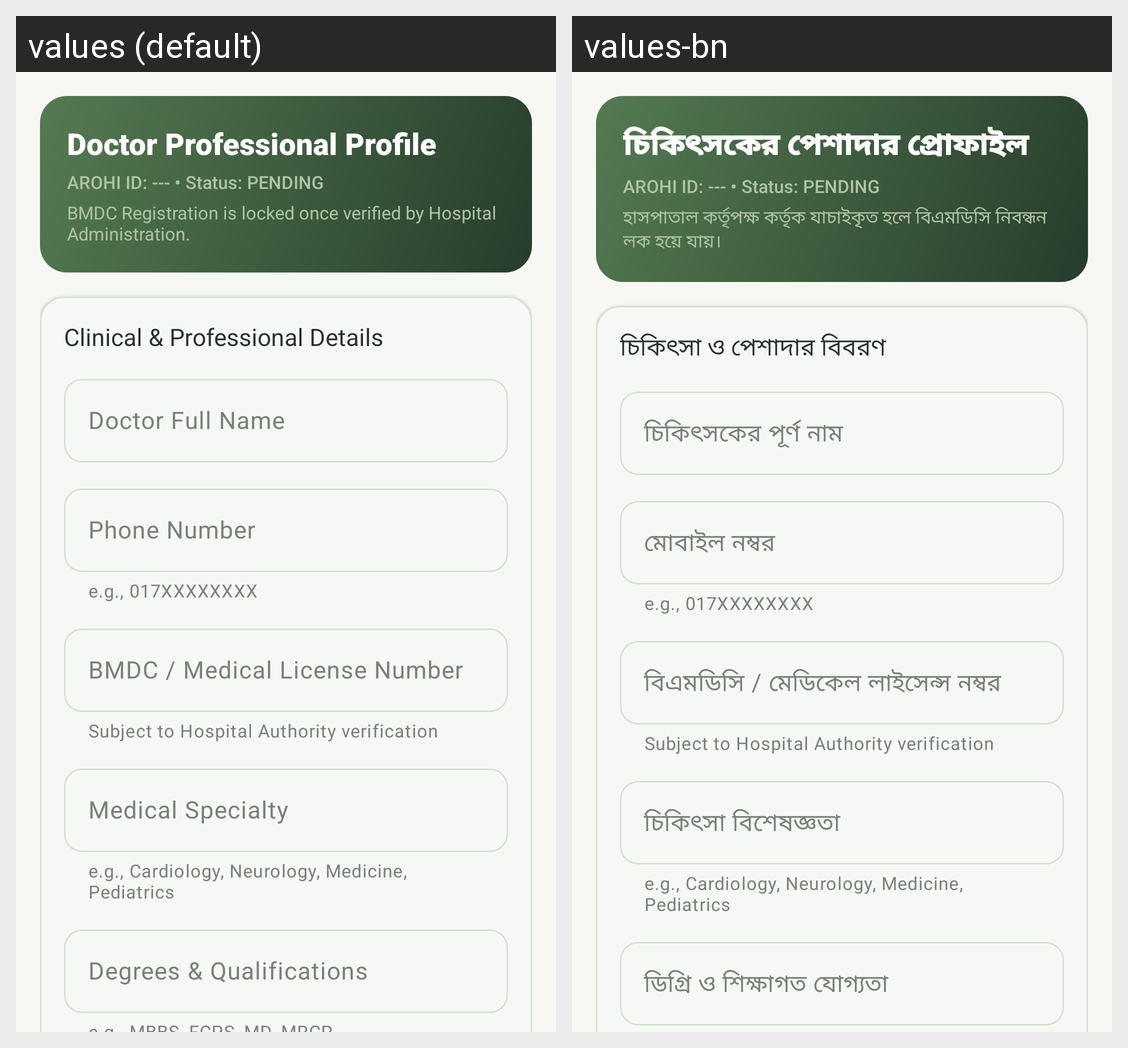

The Android screen above is rendered under two locales of the same app. Produce the string resources it draws, with the default and per-locale values.
Android screen res/layout/fragment_doctor_profile.xml rendered under 2 locales, left to right: values (default), values-bn. Device: Nexus 5 (rendered at 1080×1920; each locale shown at half size, 540×960, under a caption strip naming it); theme Theme.AROHI.
Strings drawn on this screen, with the default value and each locale's value (text and hints the layout hard-codes, and strings that could not be matched under every locale, appear in the picture but are not listed):

doc_profile_title
  values: Doctor Professional Profile
  values-bn: চিকিৎসকের পেশাদার প্রোফাইল

doc_profile_lock_note
  values: BMDC Registration is locked once verified by Hospital Administration.
  values-bn: হাসপাতাল কর্তৃপক্ষ কর্তৃক যাচাইকৃত হলে বিএমডিসি নিবন্ধন লক হয়ে যায়।

doc_profile_section
  values: Clinical & Professional Details
  values-bn: চিকিৎসা ও পেশাদার বিবরণ

label_doc_full_name
  values: Doctor Full Name
  values-bn: চিকিৎসকের পূর্ণ নাম

label_phone
  values: Phone Number
  values-bn: মোবাইল নম্বর

label_bmdc_number
  values: BMDC / Medical License Number
  values-bn: বিএমডিসি / মেডিকেল লাইসেন্স নম্বর

label_medical_specialty
  values: Medical Specialty
  values-bn: চিকিৎসা বিশেষজ্ঞতা

label_qualifications
  values: Degrees & Qualifications
  values-bn: ডিগ্রি ও শিক্ষাগত যোগ্যতা
